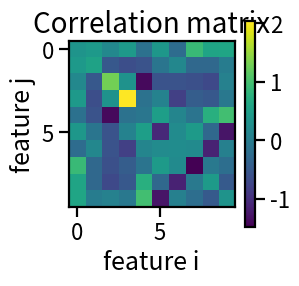

This figure's Python source:
"""A reference heatmap that the user has already tuned visually.

Intended to be embedded as half-column width in a 3.5" column of an A4
two-column paper, body_pt = 10. s_ref = 1.75 / 3.5 = 0.5.
Page pt: title=10, label=9, tick=8.
Code pt (= page_pt / s_ref): title=20, label=18, tick=16.
"""

import matplotlib.pyplot as plt
import numpy as np

plt.rcParams.update({
    "font.size": 20.0,
    "axes.titlesize": 20.0,
    "axes.labelsize": 18.0,
    "xtick.labelsize": 16.0,
    "ytick.labelsize": 16.0,
    "legend.fontsize": 16.0,
    "axes.linewidth": 1.6,
    "xtick.major.width": 1.6,
    "ytick.major.width": 1.6,
    "xtick.major.size": 7.0,
    "ytick.major.size": 7.0,
})

rng = np.random.default_rng(seed=1)
data = rng.normal(0, 1, size=(10, 10))
data = (data + data.T) / 2  # symmetric for visual interest

fig, ax = plt.subplots(figsize=(3.5, 3.5))
im = ax.imshow(data, cmap="viridis", aspect="equal")

ax.set_title("Correlation matrix")
ax.set_xlabel("feature i")
ax.set_ylabel("feature j")

cbar = fig.colorbar(im, ax=ax, shrink=0.85)
cbar.ax.tick_params()

fig.tight_layout()
fig.savefig("reference_heatmap.pdf")
